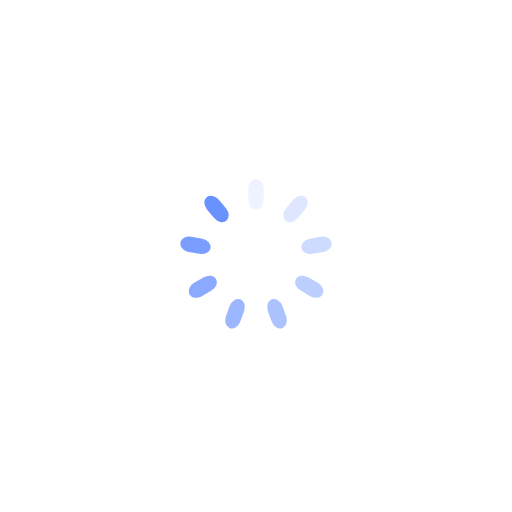
t = 0.00 s
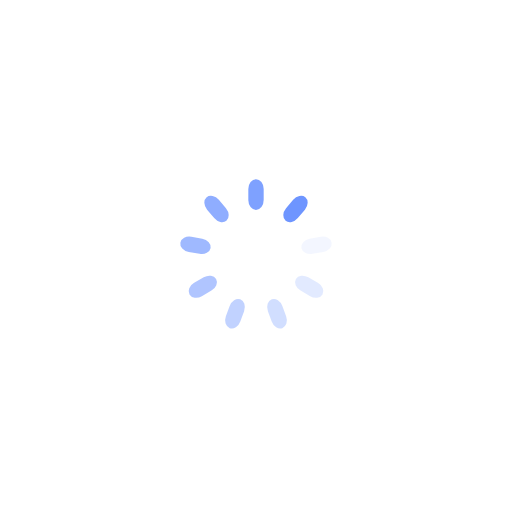
t = 0.26 s
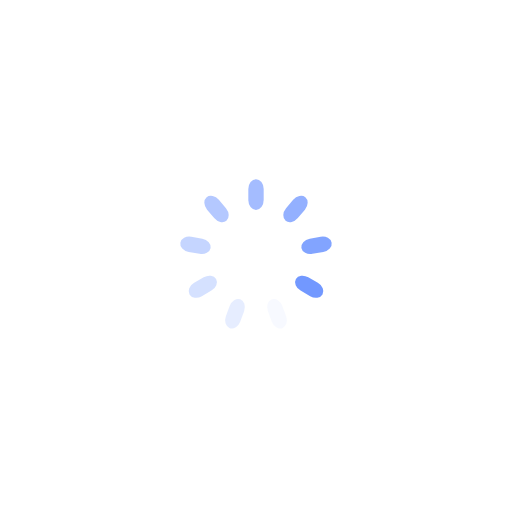
t = 0.53 s
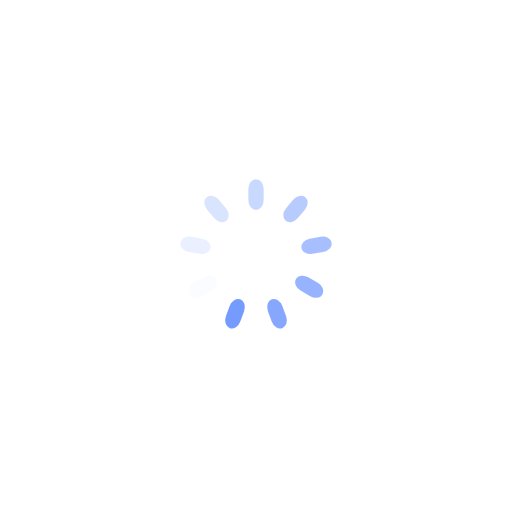
t = 0.79 s

The animated SVG that drew these frames (rendered in a browser with its animation timeline set to each time). Animation: 9 SMIL elements (animate=9); one cycle of 1.05 s, repeats indefinitely.

<?xml version="1.0" encoding="utf-8"?>
<svg xmlns="http://www.w3.org/2000/svg" xmlns:xlink="http://www.w3.org/1999/xlink" style="margin: auto; background: rgb(255, 255, 255); display: block; shape-rendering: auto;" width="201px" height="201px" viewBox="0 0 100 100" preserveAspectRatio="xMidYMid">
<g transform="rotate(0 50 50)">
  <rect x="48.5" y="35" rx="1.5" ry="1.92" width="3" height="6" fill="#6a92ff">
    <animate attributeName="opacity" values="1;0" keyTimes="0;1" dur="1.0526315789473684s" begin="-0.935672514619883s" repeatCount="indefinite"></animate>
  </rect>
</g><g transform="rotate(40 50 50)">
  <rect x="48.5" y="35" rx="1.5" ry="1.92" width="3" height="6" fill="#6a92ff">
    <animate attributeName="opacity" values="1;0" keyTimes="0;1" dur="1.0526315789473684s" begin="-0.8187134502923976s" repeatCount="indefinite"></animate>
  </rect>
</g><g transform="rotate(80 50 50)">
  <rect x="48.5" y="35" rx="1.5" ry="1.92" width="3" height="6" fill="#6a92ff">
    <animate attributeName="opacity" values="1;0" keyTimes="0;1" dur="1.0526315789473684s" begin="-0.7017543859649122s" repeatCount="indefinite"></animate>
  </rect>
</g><g transform="rotate(120 50 50)">
  <rect x="48.5" y="35" rx="1.5" ry="1.92" width="3" height="6" fill="#6a92ff">
    <animate attributeName="opacity" values="1;0" keyTimes="0;1" dur="1.0526315789473684s" begin="-0.5847953216374269s" repeatCount="indefinite"></animate>
  </rect>
</g><g transform="rotate(160 50 50)">
  <rect x="48.5" y="35" rx="1.5" ry="1.92" width="3" height="6" fill="#6a92ff">
    <animate attributeName="opacity" values="1;0" keyTimes="0;1" dur="1.0526315789473684s" begin="-0.4678362573099415s" repeatCount="indefinite"></animate>
  </rect>
</g><g transform="rotate(200 50 50)">
  <rect x="48.5" y="35" rx="1.5" ry="1.92" width="3" height="6" fill="#6a92ff">
    <animate attributeName="opacity" values="1;0" keyTimes="0;1" dur="1.0526315789473684s" begin="-0.3508771929824561s" repeatCount="indefinite"></animate>
  </rect>
</g><g transform="rotate(240 50 50)">
  <rect x="48.5" y="35" rx="1.5" ry="1.92" width="3" height="6" fill="#6a92ff">
    <animate attributeName="opacity" values="1;0" keyTimes="0;1" dur="1.0526315789473684s" begin="-0.23391812865497075s" repeatCount="indefinite"></animate>
  </rect>
</g><g transform="rotate(280 50 50)">
  <rect x="48.5" y="35" rx="1.5" ry="1.92" width="3" height="6" fill="#6a92ff">
    <animate attributeName="opacity" values="1;0" keyTimes="0;1" dur="1.0526315789473684s" begin="-0.11695906432748537s" repeatCount="indefinite"></animate>
  </rect>
</g><g transform="rotate(320 50 50)">
  <rect x="48.5" y="35" rx="1.5" ry="1.92" width="3" height="6" fill="#6a92ff">
    <animate attributeName="opacity" values="1;0" keyTimes="0;1" dur="1.0526315789473684s" begin="0s" repeatCount="indefinite"></animate>
  </rect>
</g>
<!-- [ldio] generated by https://loading.io/ --></svg>
